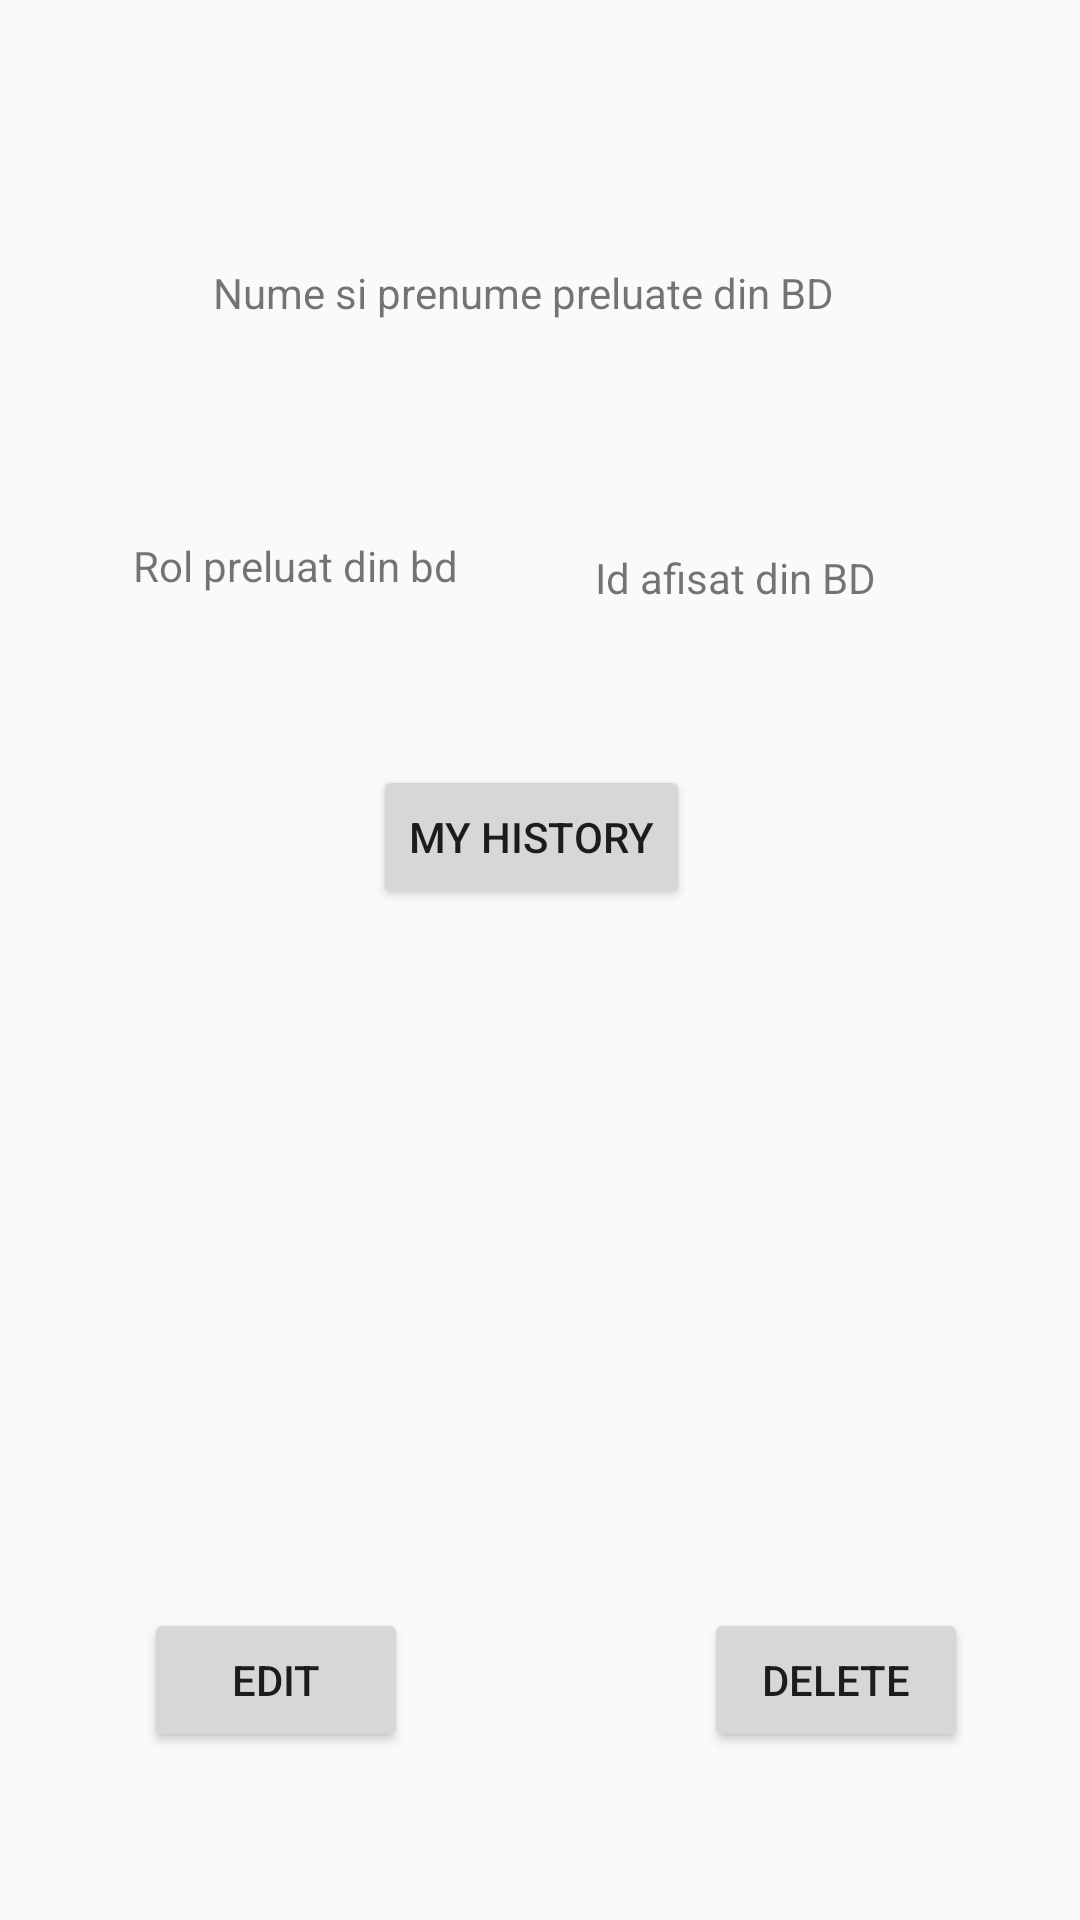

Layout XML and referenced resources for this Android screen:
<!-- AndroidManifest.xml: application theme AppTheme -->
<!-- res/layout/activity_userprofile.xml -->
<?xml version="1.0" encoding="utf-8"?>
<android.support.constraint.ConstraintLayout
    xmlns:android="http://schemas.android.com/apk/res/android"
    xmlns:app="http://schemas.android.com/apk/res-auto"
    xmlns:tools="http://schemas.android.com/tools"
    android:layout_width="match_parent"
    android:layout_height="match_parent">

    <TextView
        android:id="@+id/tvNameUserProfile"
        android:layout_width="219dp"
        android:layout_height="47dp"
        android:layout_marginStart="8dp"
        android:layout_marginLeft="8dp"
        android:layout_marginTop="88dp"
        android:layout_marginEnd="8dp"
        android:layout_marginRight="8dp"
        android:text="@string/tv_name_user_profile"
        app:layout_constraintEnd_toEndOf="parent"
        app:layout_constraintHorizontal_bias="0.503"
        app:layout_constraintStart_toStartOf="parent"
        app:layout_constraintTop_toTopOf="parent" />

    <Button
        android:id="@+id/button_historyUserProfile"
        android:layout_width="wrap_content"
        android:layout_height="wrap_content"
        android:layout_marginStart="8dp"
        android:layout_marginLeft="8dp"
        android:layout_marginTop="120dp"
        android:layout_marginEnd="8dp"
        android:layout_marginRight="8dp"
        android:text="@string/button_history_user_profile"
        app:layout_constraintEnd_toEndOf="parent"
        app:layout_constraintHorizontal_bias="0.488"
        app:layout_constraintStart_toStartOf="parent"
        app:layout_constraintTop_toBottomOf="@+id/tvNameUserProfile" />

    <Button
        android:id="@+id/button_EditUserProfile"
        android:layout_width="wrap_content"
        android:layout_height="wrap_content"
        android:layout_marginStart="48dp"
        android:layout_marginLeft="48dp"
        android:layout_marginBottom="56dp"
        android:text="@string/text_edit"
        app:layout_constraintBottom_toBottomOf="parent"
        app:layout_constraintStart_toStartOf="parent" />

    <Button
        android:id="@+id/button_DeleteUserProfile"
        android:layout_width="wrap_content"
        android:layout_height="wrap_content"
        android:layout_marginStart="8dp"
        android:layout_marginLeft="8dp"
        android:layout_marginEnd="8dp"
        android:layout_marginRight="8dp"
        android:layout_marginBottom="56dp"
        android:text="@string/text_delete"
        app:layout_constraintBottom_toBottomOf="parent"
        app:layout_constraintEnd_toEndOf="parent"
        app:layout_constraintHorizontal_bias="0.756"
        app:layout_constraintStart_toEndOf="@+id/button_EditUserProfile" />

    <TextView
        android:id="@+id/tvRoleUserProfile"
        android:layout_width="wrap_content"
        android:layout_height="35dp"
        android:layout_marginStart="8dp"
        android:layout_marginLeft="8dp"
        android:layout_marginTop="44dp"
        android:layout_marginEnd="8dp"
        android:layout_marginRight="8dp"
        android:text="@string/tv_role_user_profile"
        app:layout_constraintEnd_toEndOf="parent"
        app:layout_constraintHorizontal_bias="0.154"
        app:layout_constraintStart_toStartOf="parent"
        app:layout_constraintTop_toBottomOf="@+id/tvNameUserProfile" />

    <TextView
        android:id="@+id/tvIdUserProfile"
        android:layout_width="127dp"
        android:layout_height="29dp"
        android:layout_marginStart="8dp"
        android:layout_marginLeft="8dp"
        android:layout_marginTop="48dp"
        android:layout_marginEnd="8dp"
        android:layout_marginRight="8dp"
        android:text="@string/tv_id_user_profile"
        app:layout_constraintEnd_toEndOf="parent"
        app:layout_constraintHorizontal_bias="0.583"
        app:layout_constraintStart_toEndOf="@+id/tvRoleUserProfile"
        app:layout_constraintTop_toBottomOf="@+id/tvNameUserProfile" />
</android.support.constraint.ConstraintLayout>
<!-- resources referenced by this layout -->
<resources>
  <string name="button_history_user_profile">My History</string>
  <string name="text_delete">Delete</string>
  <string name="text_edit">Edit</string>
  <string name="tv_id_user_profile">Id afisat din BD</string>
  <string name="tv_name_user_profile">Nume si prenume preluate din BD</string>
  <string name="tv_role_user_profile">Rol preluat din bd</string>
  <style name="AppTheme" parent="Theme.AppCompat.Light.DarkActionBar">
          
          <item name="colorPrimary">#2196F3</item>
          <item name="colorPrimaryDark">#1976D2</item>
          <item name="colorAccent">@color/colorAccent</item>
          <item name="backgroundcolor">#fcfcfc</item>
          <item name="cardbackground">#ffffff</item>
          <item name="textcolor">#808080</item>
          <item name="tintcolor">#000000</item>
          <item name="buttoncolor">#2196F3</item>
          <item name="android:windowAnimationStyle">@style/WindowAnimationTransition</item>
      </style>
  <style name="WindowAnimationTransition">
          <item name="android:windowEnterAnimation">@android:anim/fade_in</item>
          <item name="android:windowExitAnimation">@android:anim/fade_out</item>
      </style>
  <!-- not gathered from this repository: default colours our renderer supplied (Android Studio template values) -->
  <color name="colorAccent">#FF03DAC5</color>
</resources>
